Photos from the image-classification dataset "nn_images" in the GitHub repository iceberg-project/Seals. Its 5 classes are: crabeater, emperor, pack ice, pack-ice, weddell.

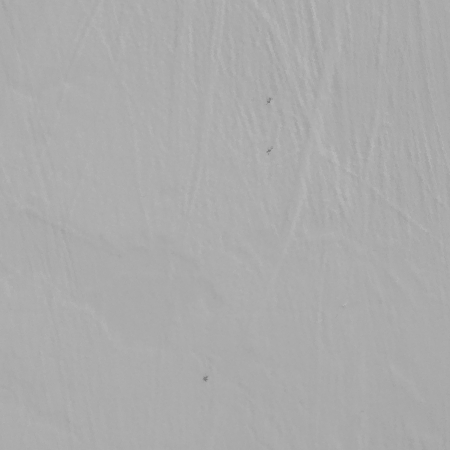
Label: emperor

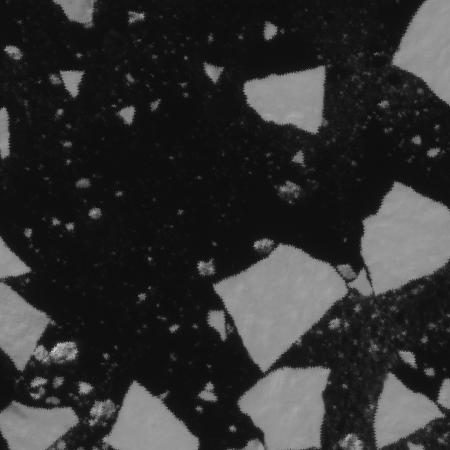
Label: pack ice

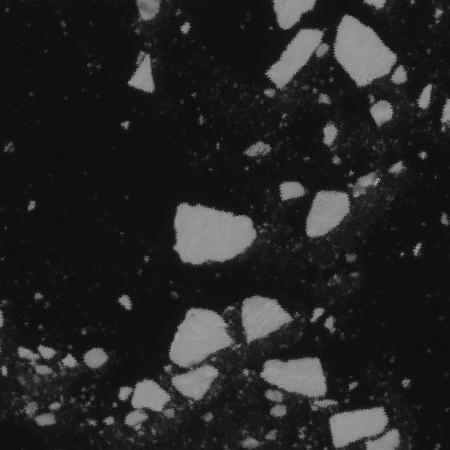
Label: pack-ice

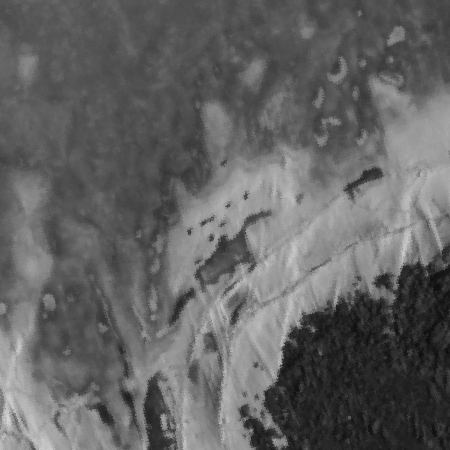
Label: weddell

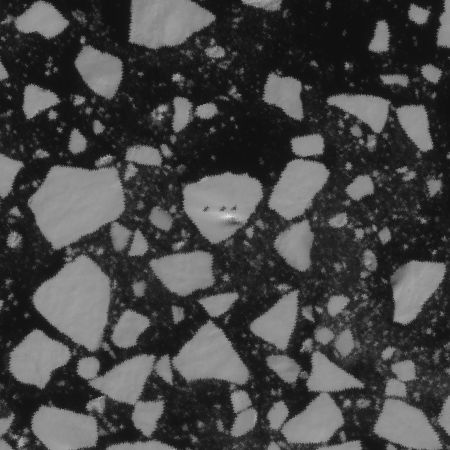
Label: crabeater

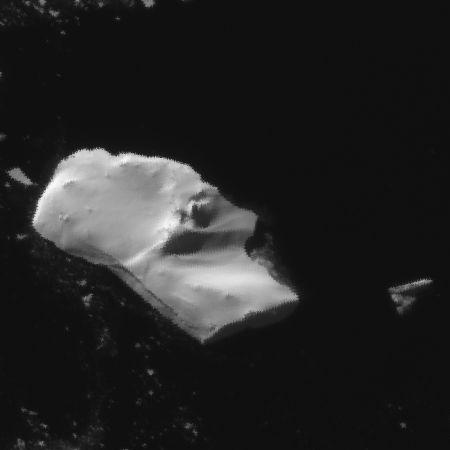
Label: pack-ice
